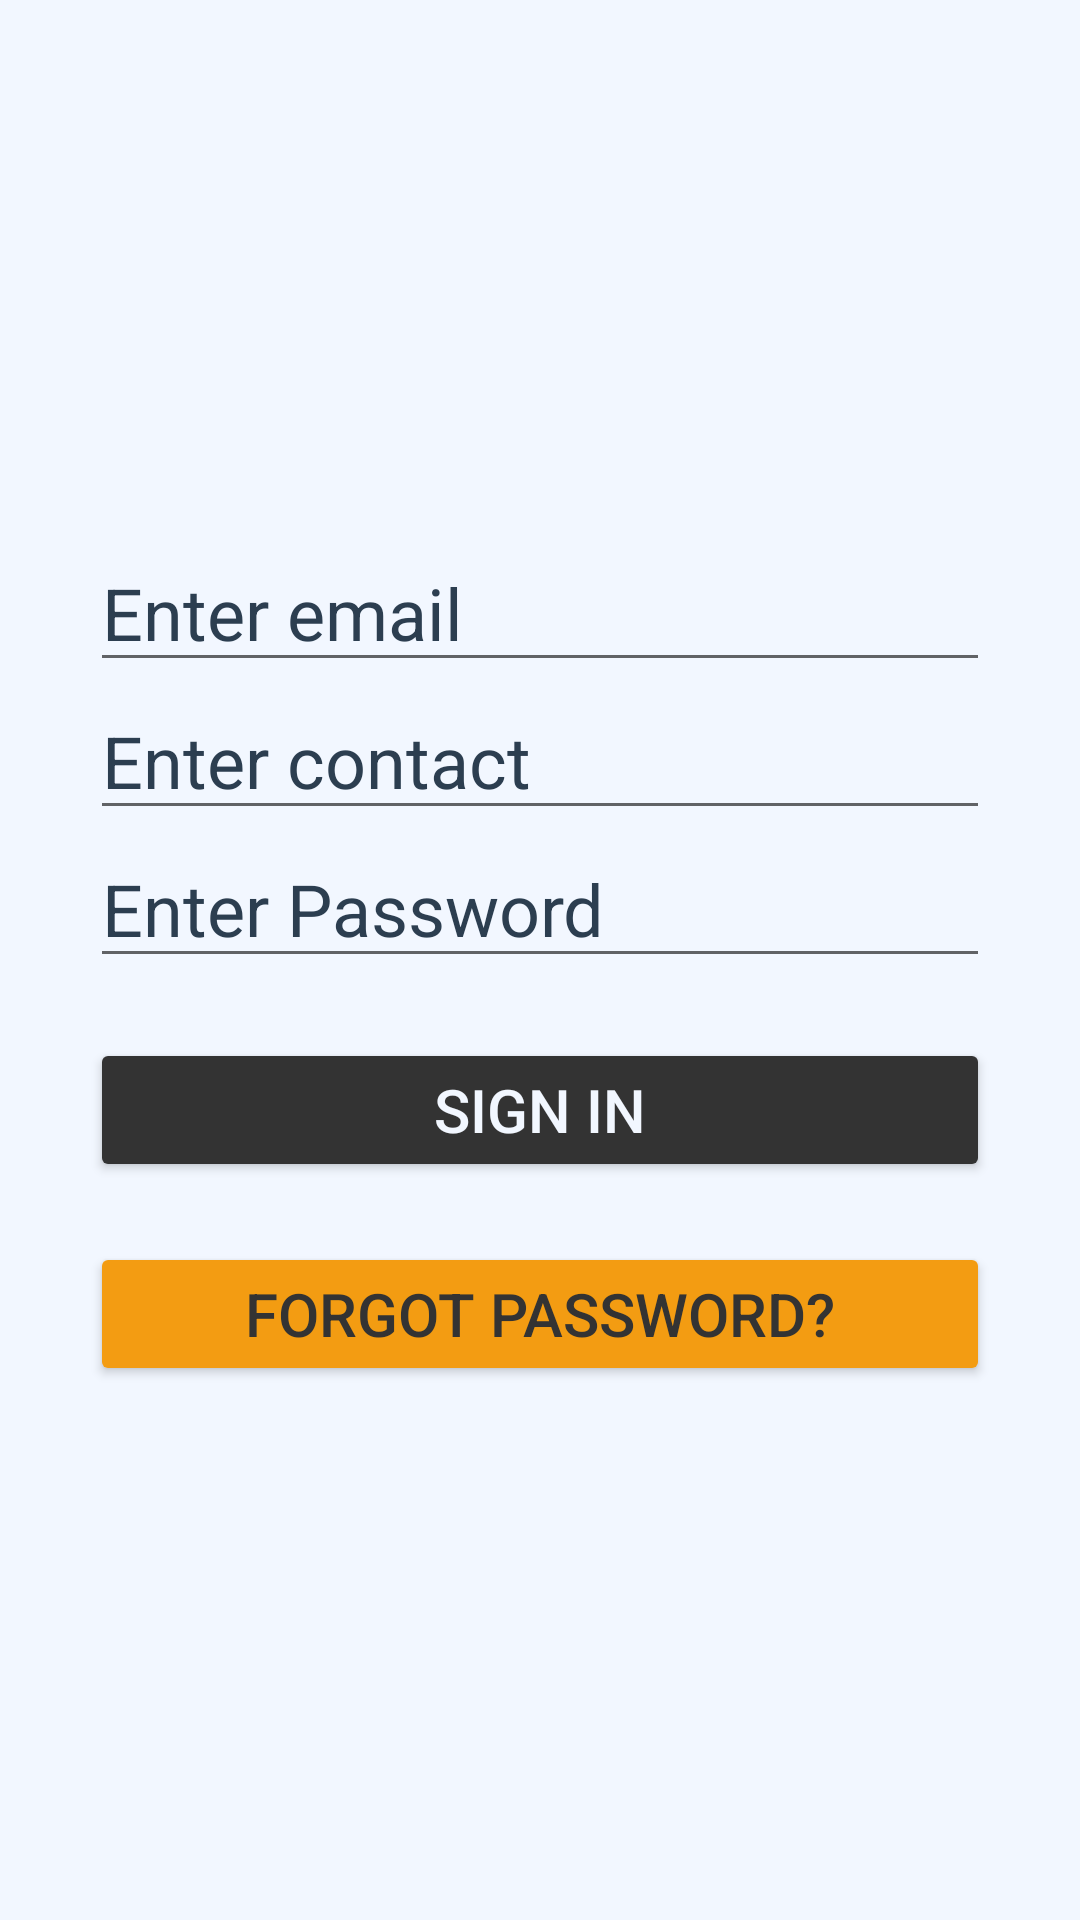

This screen was rendered from an Android layout file. Write that file and the resources it references.
<!-- AndroidManifest.xml: application theme Theme.SmartCampus -->
<!-- res/layout/activity_email_login.xml -->
<?xml version="1.0" encoding="utf-8"?>
<LinearLayout xmlns:android="http://schemas.android.com/apk/res/android"
    xmlns:app="http://schemas.android.com/apk/res-auto"
    xmlns:tools="http://schemas.android.com/tools"
    android:layout_width="match_parent"
    android:layout_height="match_parent"
    android:layout_margin="0dp"
    android:background="#f2f7ff"
    android:gravity="center"
    android:orientation="vertical"
    tools:context=".MainActivity">

    <LinearLayout
        android:layout_width="match_parent"
        android:layout_height="wrap_content"
        android:layout_marginLeft="30dp"
        android:layout_marginRight="30dp"
        android:orientation="vertical">

        <EditText
            android:id="@+id/usn"
            android:layout_width="match_parent"
            android:layout_height="wrap_content"
            android:ems="10"
            android:hint="Enter email"
            android:inputType="textPersonName"
            android:minHeight="48dp"
            android:textColor="#333333"
            android:textColorHint="#2c3e50"
            android:textSize="24sp" />

        <EditText
            android:id="@+id/phones"
            android:layout_width="match_parent"
            android:layout_height="wrap_content"
            android:ems="10"
            android:hint="Enter contact"
            android:inputType="textPersonName"
            android:minHeight="48dp"
            android:textColor="#333333"
            android:textColorHint="#2c3e50"
            android:textSize="24sp" />

        <EditText
            android:id="@+id/pswd"
            android:layout_width="match_parent"
            android:layout_height="wrap_content"
            android:ems="10"
            android:hint="Enter Password"
            android:inputType="textPassword"
            android:minHeight="48dp"
            android:textColor="#333333"
            android:textColorHint="#2c3e50"
            android:textSize="24sp" />
    </LinearLayout>

    <Button
        android:id="@+id/signin"
        android:layout_width="match_parent"
        android:layout_height="wrap_content"
        android:layout_gravity="center"
        android:layout_marginLeft="30dp"
        android:layout_marginTop="20dp"
        android:layout_marginRight="30dp"
        android:backgroundTint="#333333"
        android:shadowColor="#4C3F46"
        android:text="Sign In"
        android:textColor="#f2f7ff"
        android:textSize="20sp"
        app:rippleColor="#97c1a9"
        app:strokeColor="#4C3F46" />

    <Button
        android:id="@+id/forgot"
        android:layout_width="match_parent"
        android:layout_height="wrap_content"
        android:layout_gravity="center"
        android:layout_marginLeft="30dp"
        android:layout_marginTop="20dp"
        android:layout_marginRight="30dp"
        android:backgroundTint="#f39c12"
        android:text="Forgot Password?"
        android:textColor="#333333"
        android:textSize="20sp"
        app:rippleColor="#97c1a9" />

</LinearLayout>
<!-- resources referenced by this layout -->
<resources>
  <style name="Theme.SmartCampus" parent="Theme.MaterialComponents.DayNight.DarkActionBar">
          
          <item name="colorPrimary">@color/purple_500</item>
          <item name="colorPrimaryVariant">@color/purple_700</item>
          <item name="colorOnPrimary">@color/white</item>
          
          <item name="colorSecondary">@color/teal_200</item>
          <item name="colorSecondaryVariant">@color/teal_700</item>
          <item name="colorOnSecondary">@color/black</item>
          
          <item name="android:statusBarColor">?attr/colorPrimaryVariant</item>
          
      </style>
  <color name="purple_500">#FF6200EE</color>
  <color name="purple_700">#FF3700B3</color>
  <color name="white">#FFFFFFFF</color>
  <color name="teal_200">#FF03DAC5</color>
  <color name="teal_700">#FF018786</color>
  <color name="black">#FF000000</color>
</resources>
